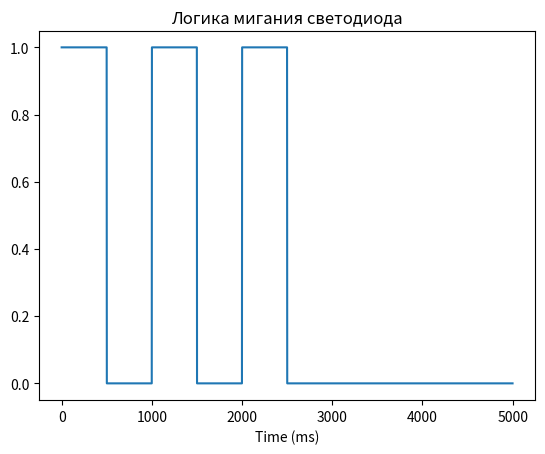

This figure's Python source:
import matplotlib.pyplot as plt

time = [i for i in range(0, 5000)]
volt = []

i = 0
n = 3
period = 500
while i < len(time):
    current = i // period
    if (current < n*2) and (current % 2 == 0):
        volt.append(1)
    else:
        volt.append(0)
    i += 1

fig, ax = plt.subplots()
ax.set_title('Логика мигания светодиода')
ax.set_xlabel('Time (ms)')
ax.plot(time, volt)
plt.show()
